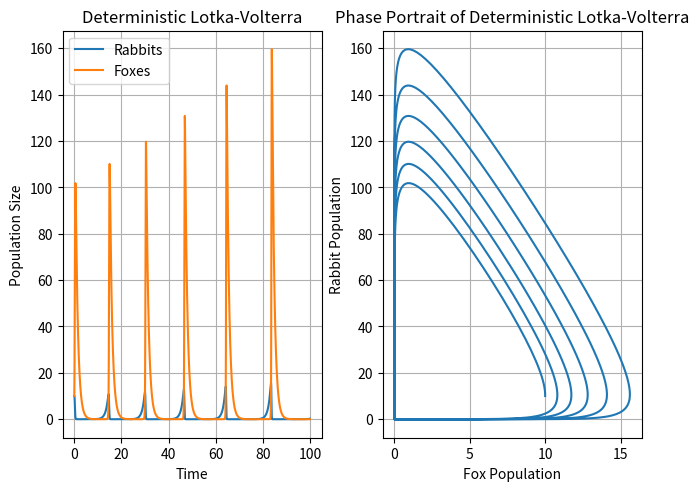

The script that saved this image:
# This script resolves the Lotka-Volterra equation, also known as the pray-predator model.
# Like in the classical description it is assumed that the pray (e.g. rabbits) and the 
# predator (e.g. foxes) are only species in the ecosistem. The predator has a negative impact
# on pray population while the pray has a positive impact on predator population.
# The Newton equation of motion are solved using the standard Verlet algorithm
# 
# Parameters:
#     pray_t0			  -	    initial pray population
#	    predator_t0		  -	    initial predator population
#	    a				  -	    pray natural grow rate
#	    b				  - 	pray death rate due to predators
#	    c				  - 	predator natural death rate	
#	    d				  -	    number of eaten pray to give a new predator
#	    timestep		  -	    timestep of the simulation
#	    end_time		  -  	lenght of the simulation 
#
# Outputs:
#	    pray        -    pray population variation over time
#	    predator    -	 predator population variation over time
#
# Note:
# 	  1.	A stationaty solution is obatined if pray_t0 = a/b and predator_t0 = c/d. 
#
# Author: Lorenzo Niccoli
# Email:  [email redacted]

import matplotlib.pyplot as plt
import numpy as np

pray_t0 = 10
predator_t0 = 10
a = 1
b = 0.1
c = 1
d = 1
timestep = 0.01
end_time = 100

# Time vector
t = np.arange(0,end_time,timestep)

# Intialize rabbits (x) and foxes (y) vectors
pray = []
predator = []

# Initial conditions for pray and predator populations at time=0
pray.append(pray_t0)
predator.append(predator_t0)

# Integration: Euler method
for index in range(1,len(t)):
    # Evaluate the current differentials: eq. definition
    xd = pray[index-1] * (a - b*predator[index-1])
    yd = -predator[index-1]*(c - d*pray[index-1])
    
    # Evaluate the next value of pray and predator 
    next_x = pray[index-1] + xd * timestep
    next_y = predator[index-1] + yd * timestep

    # Build the pray and population vectors 
    pray.append(next_x)
    predator.append(next_y)

" Plots "
fig, (ax1,ax2) = plt.subplots(1,2 , constrained_layout=True)
# Population against time
ax1.plot(t, pray)
ax1.plot(t, predator)
ax1.set_xlabel('Time')
ax1.set_ylabel('Population Size')
ax1.set_title('Deterministic Lotka-Volterra')
ax1.legend(('Rabbits', 'Foxes'))
ax1.grid()

# Phase portrait
ax2.plot(pray,predator)
ax2.set_xlabel('Fox Population')
ax2.set_ylabel('Rabbit Population')
ax2.set_title('Phase Portrait of Deterministic Lotka-Volterra')
ax2.grid()

plt.show()


# "The Calculus required continuity, and continuity was supposed to require the 
# infinitely little; but nobody could discover what the infinitely little might be."
# Bertrand Russell
